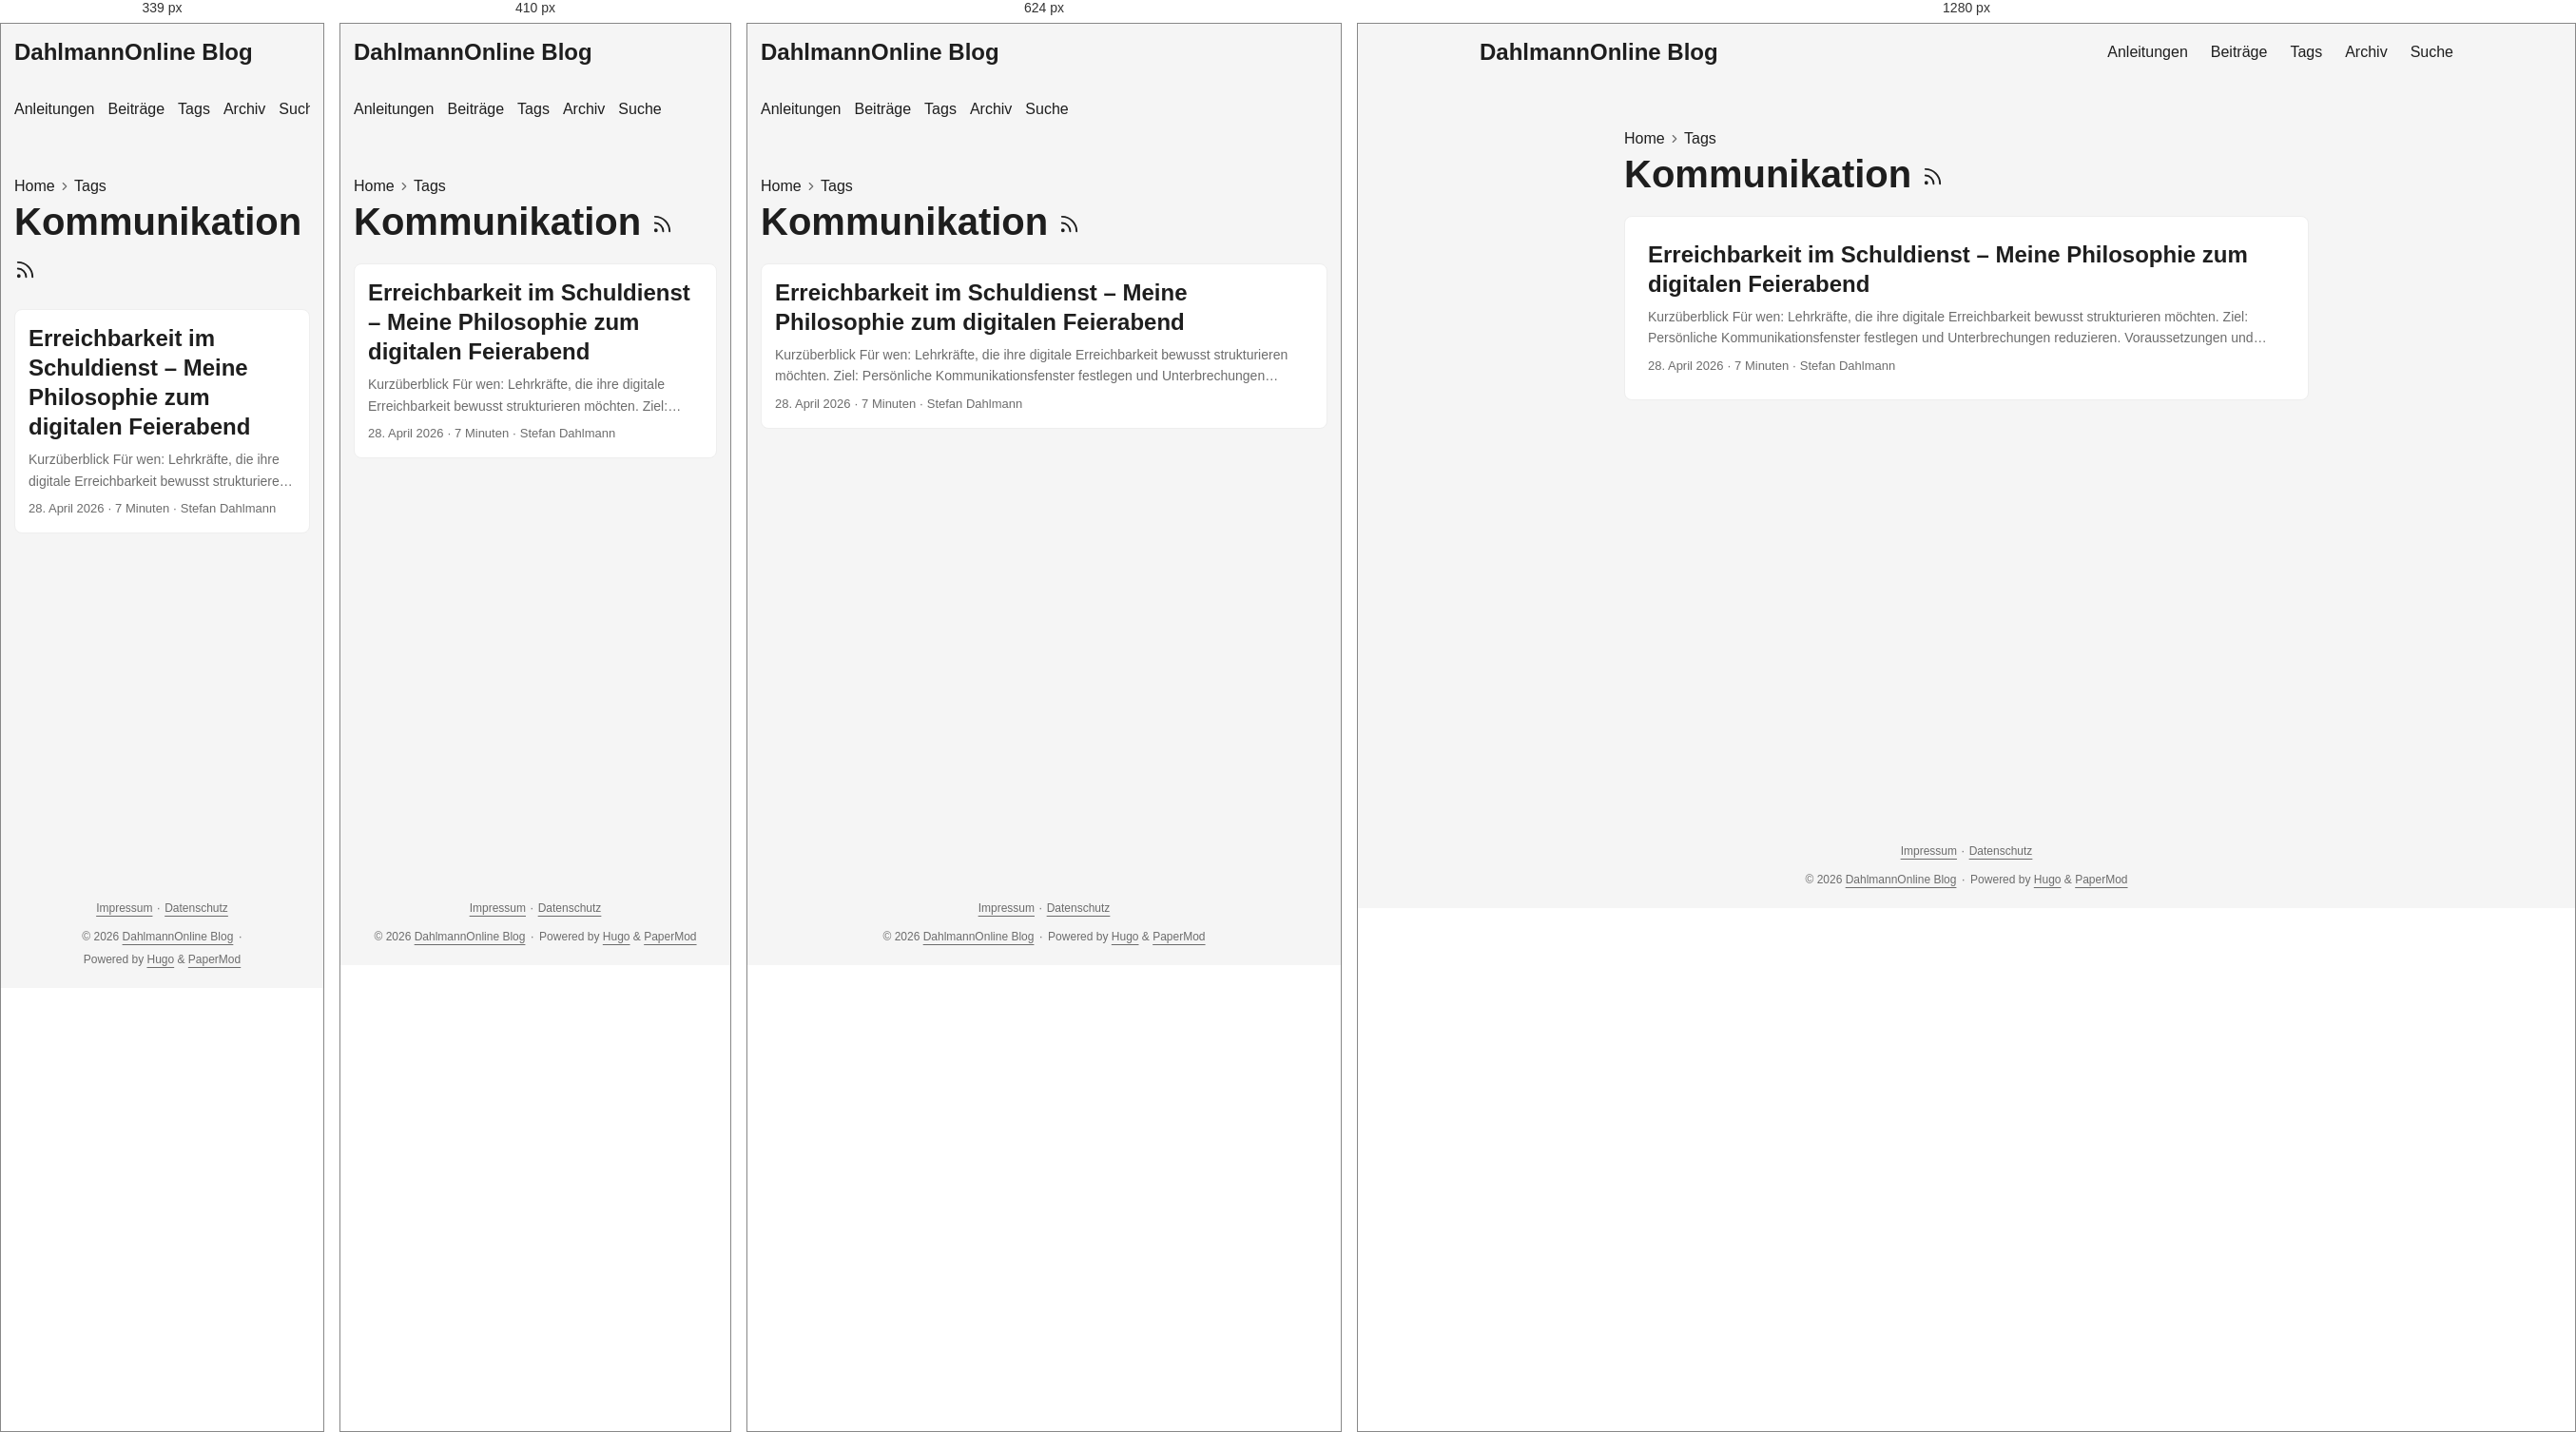
Rendered at 339 px, 410 px, 624 px and 1280 px, left to right.

<!-- file: index.html -->
<!doctype html><html lang=de-DE dir=auto data-theme=auto><head><meta charset=utf-8><meta http-equiv=X-UA-Compatible content="IE=edge"><meta name=viewport content="width=device-width,initial-scale=1,shrink-to-fit=no"><meta name=robots content="index, follow"><title>Kommunikation | DahlmannOnline Blog</title><meta name=keywords content><meta name=description content="Praxisnahe Anleitungen und persönliche Beiträge zu Unterricht, Schul-IT, digitaler Arbeitsorganisation und Open Source."><meta name=author content="Stefan Dahlmann"><link rel=canonical href=https://blog.dahlmannonline.com/tags/kommunikation/><link crossorigin=anonymous href=/assets/css/stylesheet.0b45af2f792fcb1ee5ce42b79edd0a46eb499ca7ac19c5c2a68d2245f5d605e2.css integrity="sha256-C0WvL3kvyx7lzkK3nt0KRutJnKesGcXCpo0iRfXWBeI=" rel="preload stylesheet" as=style><link rel=icon href=https://blog.dahlmannonline.com/favicon.ico><link rel=icon type=image/png sizes=16x16 href=https://blog.dahlmannonline.com/favicon-16x16.png><link rel=icon type=image/png sizes=32x32 href=https://blog.dahlmannonline.com/favicon-32x32.png><link rel=apple-touch-icon href=https://blog.dahlmannonline.com/apple-touch-icon.png><link rel=mask-icon href=https://blog.dahlmannonline.com/safari-pinned-tab.svg><meta name=theme-color content="#2e2e33"><meta name=msapplication-TileColor content="#2e2e33"><link rel=alternate type=application/rss+xml href=https://blog.dahlmannonline.com/tags/kommunikation/index.xml title=rss><link rel=alternate hreflang=de href=https://blog.dahlmannonline.com/tags/kommunikation/><noscript><style>#theme-toggle,.top-link{display:none}</style><style>@media(prefers-color-scheme:dark){:root{--theme:rgb(29, 30, 32);--entry:rgb(46, 46, 51);--primary:rgb(218, 218, 219);--secondary:rgb(155, 156, 157);--tertiary:rgb(65, 66, 68);--content:rgb(196, 196, 197);--code-block-bg:rgb(46, 46, 51);--code-bg:rgb(55, 56, 62);--border:rgb(51, 51, 51);color-scheme:dark}.list{background:var(--theme)}.toc{background:var(--entry)}}</style></noscript><script>localStorage.getItem("pref-theme")==="dark"?document.querySelector("html").dataset.theme="dark":localStorage.getItem("pref-theme")==="light"?document.querySelector("html").dataset.theme="light":window.matchMedia("(prefers-color-scheme: dark)").matches?document.querySelector("html").dataset.theme="dark":document.querySelector("html").dataset.theme="light"</script><meta property="og:url" content="https://blog.dahlmannonline.com/tags/kommunikation/"><meta property="og:site_name" content="DahlmannOnline Blog"><meta property="og:title" content="Kommunikation"><meta property="og:description" content><meta property="og:locale" content="de_DE"><meta property="og:type" content="website"><meta name=twitter:card content="summary"><meta name=twitter:title content="Kommunikation"><meta name=twitter:description content="Praxisnahe Anleitungen und persönliche Beiträge zu Unterricht, Schul-IT, digitaler Arbeitsorganisation und Open Source."></head><body class=list id=top><header class=header><nav class=header-nav><div class=logo><a href=https://blog.dahlmannonline.com/ accesskey=h title="DahlmannOnline Blog (Alt + H)">DahlmannOnline Blog</a><div class=logo-switches><button id=theme-toggle class=theme-toggle accesskey=t title="(Alt + T)" aria-label="Toggle theme">
<svg class="moon" width="18" height="18" viewBox="0 0 24 24" fill="none" stroke="currentColor" stroke-width="2" stroke-linecap="round" stroke-linejoin="round"><path d="M21 12.79A9 9 0 1111.21 3 7 7 0 0021 12.79z"/></svg>
<svg class="sun" width="18" height="18" viewBox="0 0 24 24" fill="none" stroke="currentColor" stroke-width="2" stroke-linecap="round" stroke-linejoin="round"><circle cx="12" cy="12" r="5"/><line x1="12" y1="1" x2="12" y2="3"/><line x1="12" y1="21" x2="12" y2="23"/><line x1="4.22" y1="4.22" x2="5.64" y2="5.64"/><line x1="18.36" y1="18.36" x2="19.78" y2="19.78"/><line x1="1" y1="12" x2="3" y2="12"/><line x1="21" y1="12" x2="23" y2="12"/><line x1="4.22" y1="19.78" x2="5.64" y2="18.36"/><line x1="18.36" y1="5.64" x2="19.78" y2="4.22"/></svg></button></div></div><ul id=menu class=menu><li><a href=https://blog.dahlmannonline.com/anleitungen/ title=Anleitungen><span>Anleitungen</span></a></li><li><a href=https://blog.dahlmannonline.com/posts/ title=Beiträge><span>Beiträge</span></a></li><li><a href=https://blog.dahlmannonline.com/tags/ title=Tags><span>Tags</span></a></li><li><a href=https://blog.dahlmannonline.com/archives/ title=Archiv><span>Archiv</span></a></li><li><a href=https://blog.dahlmannonline.com/suche/ title=Suche><span>Suche</span></a></li></ul></nav></header><main class=main><header class=page-header><nav class=breadcrumbs role=navigation aria-label=Breadcrumb><a href=https://blog.dahlmannonline.com/>Home</a>
<svg viewBox="0 0 24 24" fill="none" stroke="currentColor" stroke-width="2" stroke-linecap="round" stroke-linejoin="round" class="feather feather-chevron-right"><polyline points="9 18 15 12 9 6"/></svg>
<a href=https://blog.dahlmannonline.com/tags/>Tags</a></nav><h1>Kommunikation
<a href=/tags/kommunikation/index.xml title=RSS aria-label=RSS><svg viewBox="0 0 24 24" fill="none" stroke="currentColor" stroke-width="2" stroke-linecap="round" stroke-linejoin="round" height="23"><path d="M4 11a9 9 0 019 9"/><path d="M4 4a16 16 0 0116 16"/><circle cx="5" cy="19" r="1"/></svg></a></h1></header><article class="post-entry tag-entry"><header class=entry-header><h2 class=entry-hint-parent>Erreichbarkeit im Schuldienst – Meine Philosophie zum digitalen Feierabend</h2></header><div class=entry-content><p>Kurzüberblick Für wen: Lehrkräfte, die ihre digitale Erreichbarkeit bewusst strukturieren möchten. Ziel: Persönliche Kommunikationsfenster festlegen und Unterbrechungen reduzieren. Voraussetzungen und Rechte: Keine besonderen technischen Rechte; schulische Dienstvereinbarungen, Notfallwege und individuelle Teilzeit-/Arbeitszeitregelungen gehen vor. Dauer: Etwa 15 Minuten zum Lesen; anschließend individuell erproben und abstimmen. Geprüfter Stand: 26.08.2026. Der Beitrag beschreibt meine persönliche Praxis, keine allgemeine Arbeitszeit- oder Rechtsvorgabe. Lehrer sein bedeutet heute nicht mehr nur, im Klassenzimmer zu unterrichten. Es bedeutet auch, über viele verschiedene Kanäle erreichbar zu sein. E-Mail, SchoolFox, Microsoft Teams, Untis, vielleicht ein Fach im Lehrerzimmer – die Liste ist lang.
...</p></div><footer class=entry-footer><span title='2026-04-28 00:00:00 +0000 UTC'>28. April 2026</span>&nbsp;·&nbsp;<span>7 Minuten</span>&nbsp;·&nbsp;<span>Stefan Dahlmann</span></footer><a class=entry-link aria-label="post link to Erreichbarkeit im Schuldienst – Meine Philosophie zum digitalen Feierabend" href=https://blog.dahlmannonline.com/posts/erreichbarkeit-im-beruf/></a></article></main><footer class=footer><nav class=footer-legal aria-label="Rechtliche Informationen"><a href=/impressum/>Impressum</a>
<span aria-hidden=true>· </span><a href=/datenschutz/>Datenschutz</a></nav><span>&copy; 2026 <a href=https://blog.dahlmannonline.com/>DahlmannOnline Blog</a></span>
<span aria-hidden=true>· </span><span>Powered by <a href=https://gohugo.io/ rel="noopener noreferrer" target=_blank>Hugo</a> & <a href=https://github.com/adityatelange/hugo-PaperMod/ rel="noopener noreferrer" target=_blank>PaperMod</a></span></footer><a href=#top id=top-link class="top-link hidden" aria-label="Nach oben" title="Nach oben (Alt + G)" accesskey=g><svg viewBox="0 0 24 24" fill="none" stroke="currentColor" stroke-width="2" stroke-linecap="round" stroke-linejoin="round"><polyline points="17 11 12 6 7 11"/><polyline points="17 18 12 13 7 18"/></svg>
</a><script>document.addEventListener("DOMContentLoaded",()=>{document.querySelectorAll("pre, .md-content code").forEach(e=>{e.scrollWidth>e.clientWidth&&!e.hasAttribute("tabindex")&&e.setAttribute("tabindex","0")})})</script><script>const menu=document.getElementById("menu");if(menu){const e=localStorage.getItem("menu-scroll-position");e&&(menu.scrollLeft=parseInt(e,10)),menu.onscroll=()=>localStorage.setItem("menu-scroll-position",menu.scrollLeft)}document.querySelectorAll('a[href^="#"]').forEach(e=>e.addEventListener("click",function(e){const t=this.getAttribute("href").substring(1),n=document.getElementById(decodeURIComponent(t));if(!n)return;e.preventDefault(),n.scrollIntoView({behavior:window.matchMedia("(prefers-reduced-motion: reduce)").matches?"auto":"smooth"}),t==="top"?history.replaceState(null,"",location.pathname+location.search):history.pushState(null,"",`#${t}`)}))</script><script>const toplink=document.getElementById("top-link");window.addEventListener("scroll",()=>toplink.classList.toggle("hidden",document.documentElement.scrollTop<=window.innerHeight))</script><script>document.getElementById("theme-toggle")?.addEventListener("click",()=>{const e=document.documentElement;e.dataset.theme=e.dataset.theme==="dark"?"light":"dark",localStorage.setItem("pref-theme",e.dataset.theme)})</script></body></html>

/* @media block from stylesheet.0b45af2f792fcb1ee5ce42b79edd0a46eb499ca7ac19c5c2a68d2245f5d605e2.css */
@media screen and (max-width:768px){:root{--gap:14px}.profile img{transform:scale(.85)}.first-entry{min-height:260px}.archive-month{flex-direction:column}.archive-year{margin-top:20px}.footer{padding:calc((var(--footer-height) - var(--gap) - 10px)/2)var(--gap)}}

/* @media block from stylesheet.0b45af2f792fcb1ee5ce42b79edd0a46eb499ca7ac19c5c2a68d2245f5d605e2.css */
@media screen and (max-width:900px){.list .top-link{transform:translateY(-5rem)}}

/* @media block from stylesheet.0b45af2f792fcb1ee5ce42b79edd0a46eb499ca7ac19c5c2a68d2245f5d605e2.css */
@media screen and (max-width:340px){.share-buttons{justify-content:unset}}

/* @media block from stylesheet.0b45af2f792fcb1ee5ce42b79edd0a46eb499ca7ac19c5c2a68d2245f5d605e2.css */
@media(max-width:480px){.home-actions a{width:100%;text-align:center}}